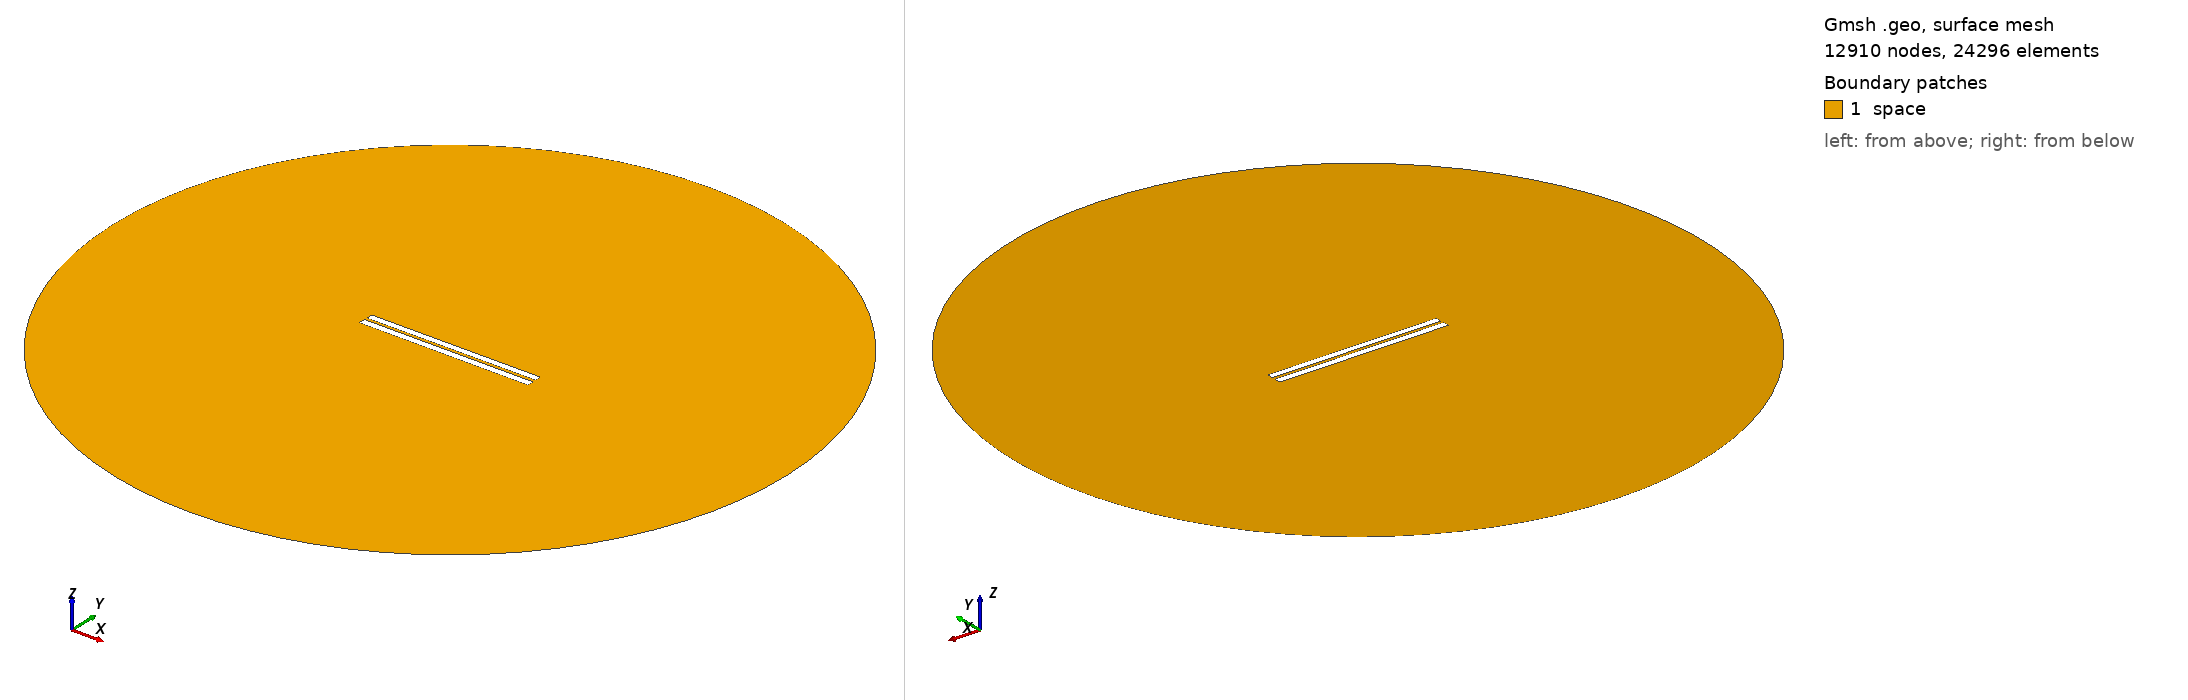

Gmsh geometry script, surface-meshed: 12910 nodes, 24296 surface elements. Boundary patches (legend numbers): 1 space. Left view from above one corner, right view from below the opposite corner. Legend entries are the model's physical surfaces. The drawing asked Gmsh for element sizes between 1% and 20% of the model's largest extent; the script's own settings can give other sizes.

=== 35.geo (drawn) ===
// Set the geometry kernel
SetFactory("OpenCASCADE");

//---------------------------------------
// Rectangles
//---------------------------------------

// Rectangle 1 (top)
Point(1) = {-49.9, 1.0166666666666666, 0, 1.0};
Point(2) = {49.9, 1.0166666666666666, 0, 1.0};
Point(3) = {49.9, 4.816666666666667, 0, 1.0};
Point(4) = {-49.9, 4.816666666666667, 0, 1.0};

Line(1) = {1, 2};
Line(2) = {2, 3};
Line(3) = {3, 4};
Line(4) = {4, 1};

Line Loop(1) = {1, 2, 3, 4};
Plane Surface(1) = {1};

Rotate { {0, 0, 1}, {0,  0.9166666666666666,  0}, 0.002 } {
  Surface{1};
}

// Rectangle 2 (bottom)
Point(5) = {-50,-0.9166666666666666, 0, 1.0};
Point(6) = { 50,-0.9166666666666666, 0, 1.0};
Point(7) = { 50,-4.916666666666667, 0, 1.0};
Point(8) = {-50,-4.916666666666667, 0, 1.0};

Line(5) = {5, 6};
Line(6) = {6, 7};
Line(7) = {7, 8};
Line(8) = {8, 5};

Line Loop(2) = {5, 6, 7, 8};
Plane Surface(2) = {2}; 


//---------------------------------------
// Circle
//---------------------------------------

// Define points
Point(9) = {0, 0, 0};        // Center
Point(10) = {200, 0, 0};     // Start point
Point(11) = {0, 200, 0};     // 90 degrees
Point(12) = {-200, 0, 0};    // 180 degrees
Point(13) = {0, -200, 0};    // 270 degrees

// Define circle arcs (each needs start, center, end)
Circle(9) = {10, 9, 11};
Circle(10) = {11, 9, 12};
Circle(11) = {12, 9, 13};
Circle(12) = {13, 9, 10};

// Define curve loop and surface if needed
Curve Loop(3) = {9, 10, 11, 12};
Surface(3) = {3};

// Subtract Rectangles from Circle
BooleanDifference{ Surface{3}; Delete; }{ Surface{1}; Surface{2}; Delete; }

//---------------------------------------
// Transfinite Lines and Surface
//---------------------------------------
r = 7;
Transfinite Line {1, 3} = 50*r Using Progression 1;
Transfinite Line {2, 4} = 2*r Using Progression 1;
Transfinite Line {5, 7} = 50*r Using Progression 1;
Transfinite Line {6, 8} = 2*r Using Progression 1;
Transfinite Line {9, 10, 11, 12} = 20 Using Progression 1;

//---------------------------------------
// Define Physical Groups
//---------------------------------------                

//--- Physical Curves
// Physical groups for boundaries
Physical Line("force_segment", 10) = {1};
Physical Line("upper_plate", 11) = {2, 3, 4};
Physical Line("lower_plate", 12) = {5, 6, 7, 8};
Physical Line("boundary", 20) = {9, 10, 11, 12};

//--- Physical Surfaces
Physical Surface("space", 30) = {3};

//---------------------------------------
// 6. Generate the Mesh
//---------------------------------------
Mesh 2;  // 2D mesh generation
